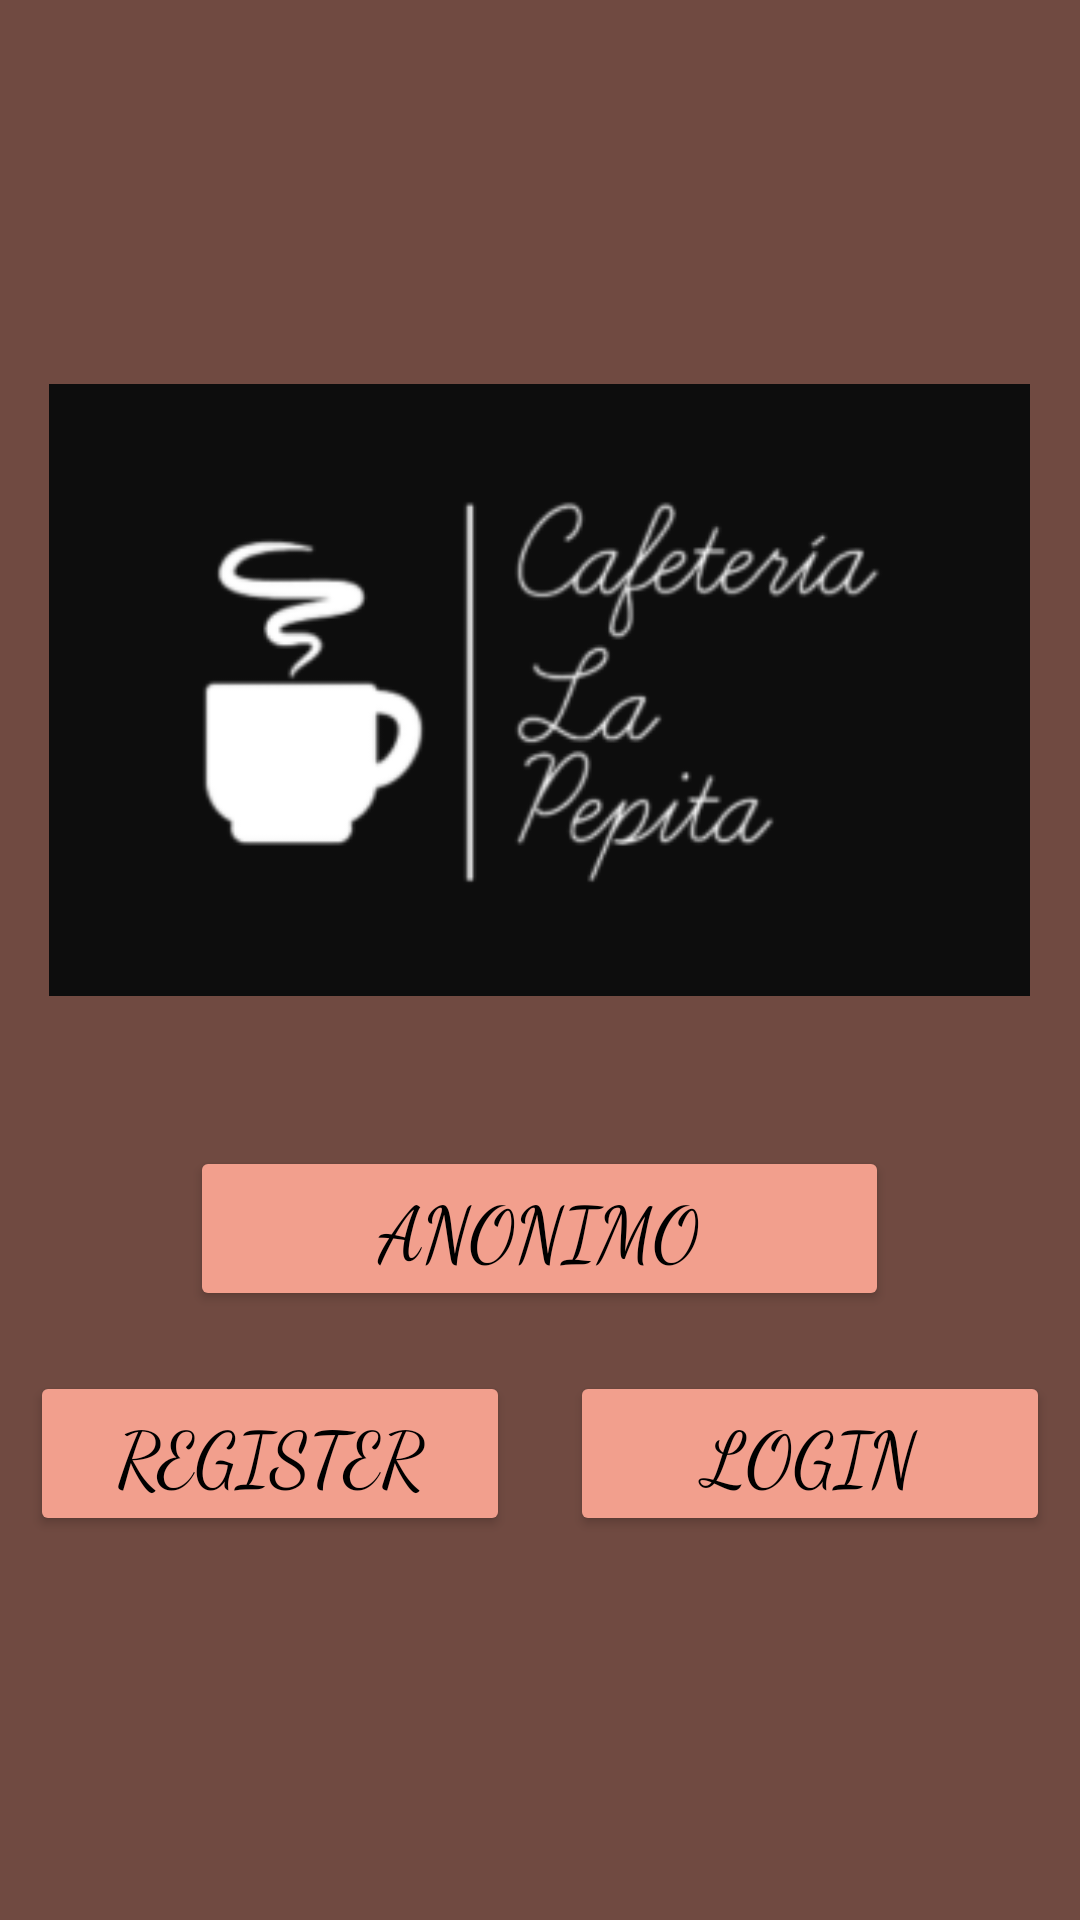

Here is an Android app screen rendered from its layout file. Give the layout XML and the strings, colors and styles it references.
<!-- AndroidManifest.xml: application theme Theme.CafeteriaLaPepita -->
<!-- res/layout/activity_main.xml -->
<?xml version="1.0" encoding="utf-8"?>
<LinearLayout xmlns:android="http://schemas.android.com/apk/res/android"
    xmlns:app="http://schemas.android.com/apk/res-auto"
    xmlns:tools="http://schemas.android.com/tools"
    android:layout_width="match_parent"
    android:layout_height="match_parent"
    android:background="#704A41"
    android:gravity="center"
    android:orientation="vertical"
    tools:context=".MainActivity">


    <ImageView
        android:id="@+id/imageView"
        android:layout_width="327dp"
        android:layout_height="204dp"
        android:scaleType="centerCrop"
        app:srcCompat="@mipmap/logo_foreground" />

    <Button
        android:layout_width="233dp"
        android:layout_height="wrap_content"
        android:layout_marginTop="50dp"
        android:backgroundTint="@color/cafesito"
        android:fontFamily="cursive"
        android:text="Anonimo"
        android:textColor="@color/black"
        android:id="@+id/btn1"

        android:textSize="25dp" />



    <LinearLayout
        android:layout_width="match_parent"
        android:layout_height="wrap_content"
        android:orientation="horizontal"
        android:gravity="center_horizontal"
        >

        <Button
            android:layout_width="160dp"
            android:layout_height="wrap_content"
            android:layout_marginTop="20dp"
            android:backgroundTint="@color/cafesito"
            android:fontFamily="cursive"
            android:text="Register"
            android:textColor="@color/black"
            android:id="@+id/btnR"
            android:layout_marginRight="10dp"

            android:textSize="25dp" />
        <Button
            android:layout_width="160dp"
            android:layout_height="wrap_content"
            android:layout_marginTop="20dp"
            android:backgroundTint="@color/cafesito"
            android:fontFamily="cursive"
            android:text="Login"
            android:layout_marginLeft="10dp"
            android:textColor="@color/black"
            android:id="@+id/btnL"

            android:textSize="25dp" />

    </LinearLayout>


</LinearLayout>
<!-- resources referenced by this layout -->
<resources>
  <color name="black">#FF000000</color>
  <color name="cafesito">#F29F8D</color>
  <!-- mipmap logo_foreground: png bitmap (mipmap-hdpi, 4686 bytes) -->
  <style name="Theme.CafeteriaLaPepita" parent="Theme.MaterialComponents.DayNight.NoActionBar">
          
          <item name="colorPrimary">@color/purple_500</item>
          <item name="colorPrimaryVariant">@color/purple_700</item>
          <item name="colorOnPrimary">@color/white</item>
          
          <item name="colorSecondary">@color/teal_200</item>
          <item name="colorSecondaryVariant">@color/teal_700</item>
          <item name="colorOnSecondary">@color/black</item>
          
          <item name="android:statusBarColor">?attr/colorPrimaryVariant</item>
          
      </style>
  <color name="purple_500">#FF6200EE</color>
  <color name="purple_700">#FF3700B3</color>
  <color name="white">#FFFFFFFF</color>
  <color name="teal_200">#FF03DAC5</color>
  <color name="teal_700">#FF018786</color>
</resources>
